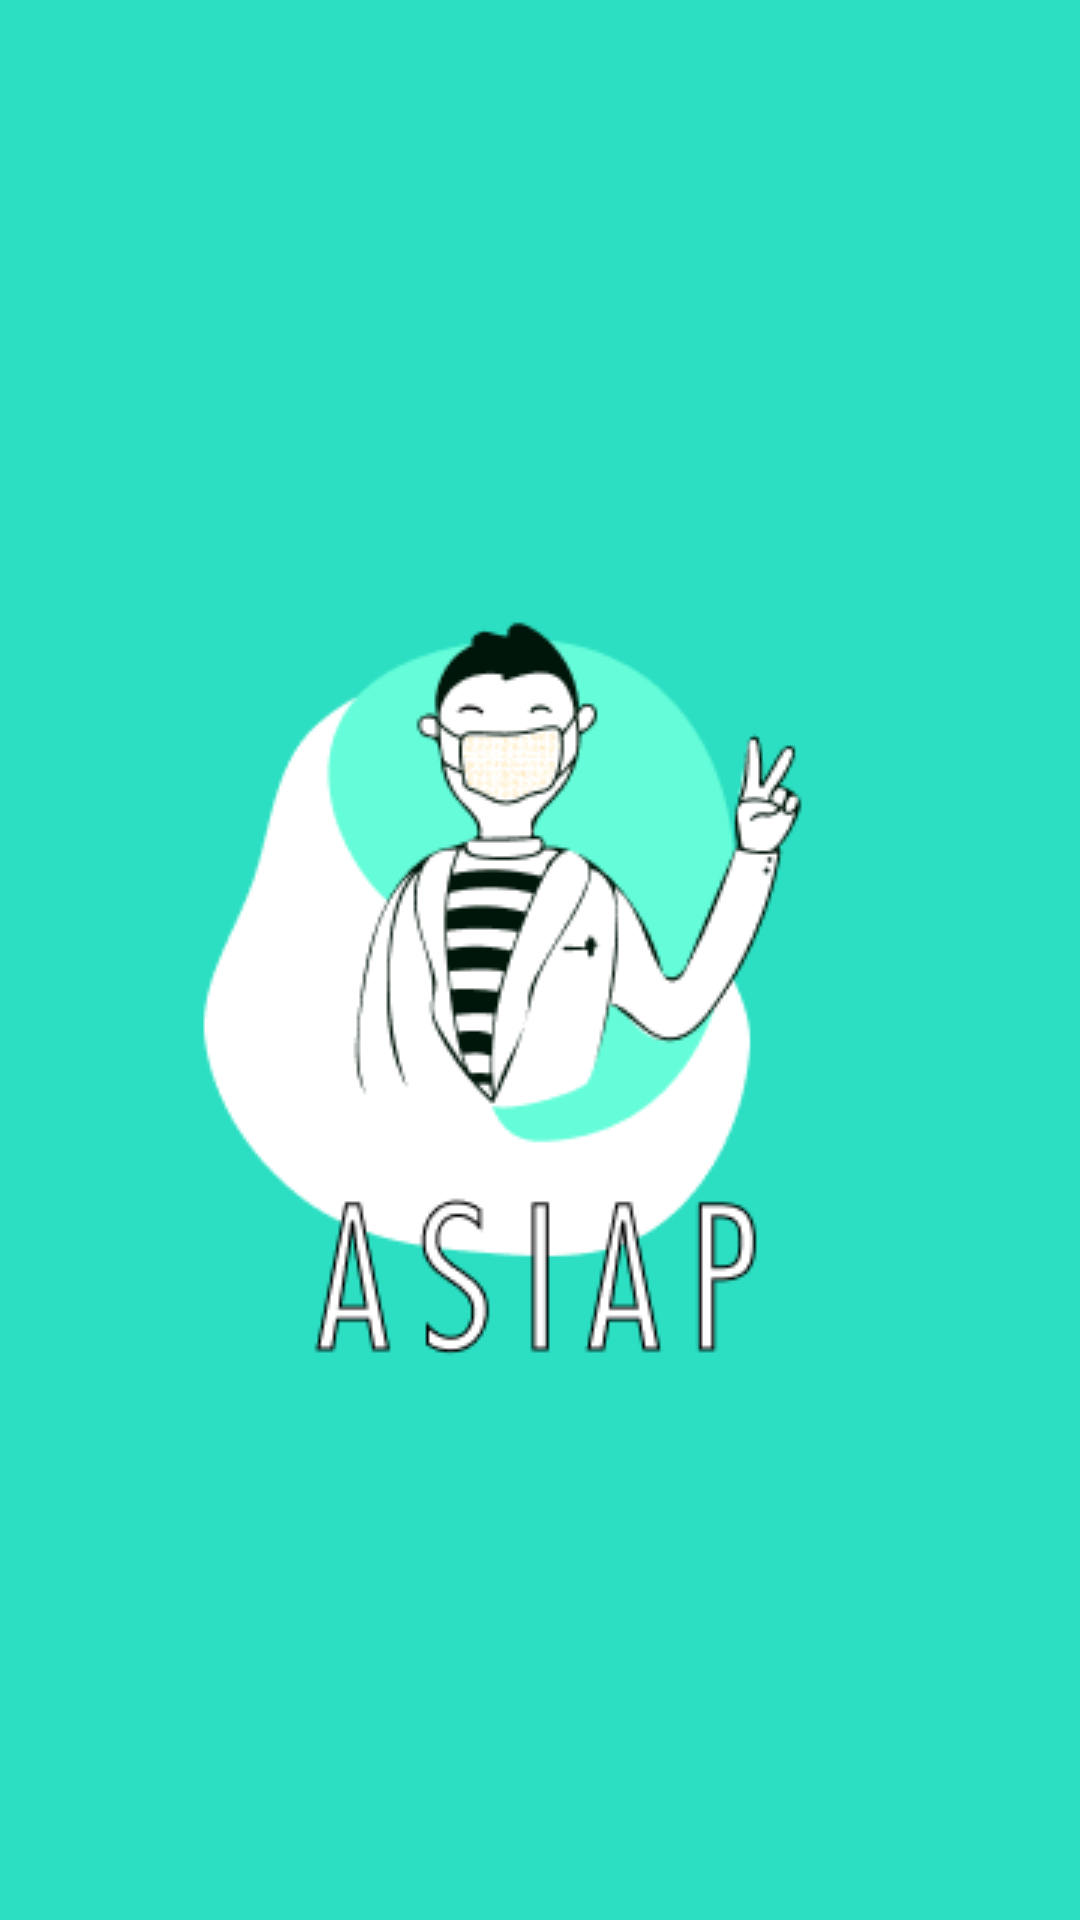

Layout XML and referenced resources for this Android screen:
<!-- AndroidManifest.xml: application theme Theme.TA_PAPB_ASIAP -->
<!-- res/layout/activity_dashboard.xml -->
<?xml version="1.0" encoding="utf-8"?>
<androidx.constraintlayout.widget.ConstraintLayout xmlns:android="http://schemas.android.com/apk/res/android"
    xmlns:app="http://schemas.android.com/apk/res-auto"
    xmlns:tools="http://schemas.android.com/tools"
    android:layout_width="match_parent"
    android:layout_height="match_parent"
    android:background="@color/ijo"
    tools:context=".Dashboard">

    <ImageView
        android:id="@+id/logo"
        android:layout_width="wrap_content"
        android:layout_height="wrap_content"
        android:background="@drawable/logo"
        app:layout_constraintBottom_toBottomOf="parent"
        app:layout_constraintEnd_toEndOf="parent"
        app:layout_constraintStart_toStartOf="parent"
        app:layout_constraintTop_toTopOf="parent" />

</androidx.constraintlayout.widget.ConstraintLayout>
<!-- resources referenced by this layout -->
<resources>
  <color name="ijo">#2CDFC2</color>
  <!-- drawable logo: png bitmap (drawable-v24, 17011 bytes) -->
  <style name="Theme.TA_PAPB_ASIAP" parent="Theme.AppCompat.Light.NoActionBar">
          
          <item name="colorPrimary">@color/purple_500</item>
          <item name="colorPrimaryVariant">@color/purple_700</item>
          <item name="colorOnPrimary">@color/white</item>
          
          <item name="colorSecondary">@color/teal_200</item>
          <item name="colorSecondaryVariant">@color/teal_700</item>
          <item name="colorOnSecondary">@color/black</item>
          
          <item name="android:statusBarColor" tools:targetApi="l">?attr/colorPrimaryVariant</item>
          
      </style>
  <color name="purple_500">#FF6200EE</color>
  <color name="purple_700">#FF3700B3</color>
  <color name="white">#FFFFFFFF</color>
  <color name="teal_200">#FF03DAC5</color>
  <color name="teal_700">#FF018786</color>
  <color name="black">#FF000000</color>
</resources>
